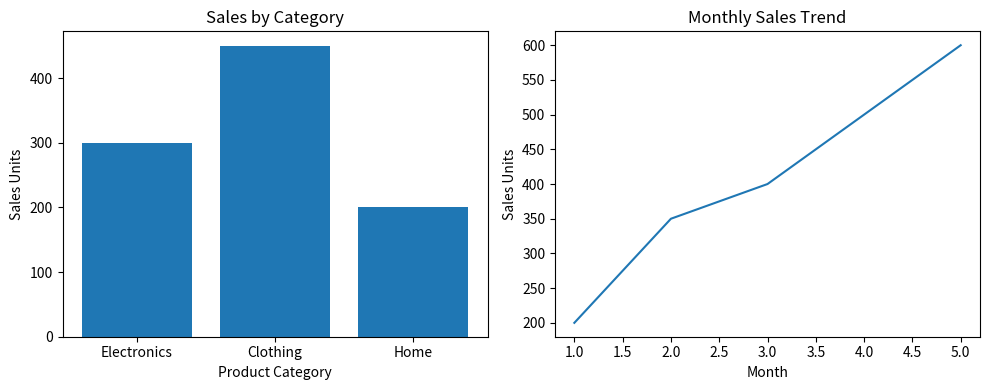

Write Python code to recreate this figure.
import matplotlib.pyplot as plt

categories = ['Electronics', 'Clothing', 'Home']
sales = [300, 450, 200]

months = [1, 2, 3, 4, 5]
monthly_sales = [200, 350, 400, 500, 600]

plt.figure(figsize=(10, 4))

plt.subplot(1, 2, 1)
plt.bar(categories, sales)
plt.title("Sales by Category")
plt.xlabel("Product Category")
plt.ylabel("Sales Units")

plt.subplot(1, 2, 2)
plt.plot(months, monthly_sales)
plt.title("Monthly Sales Trend")
plt.xlabel("Month")
plt.ylabel("Sales Units")

plt.tight_layout()

plt.show()
